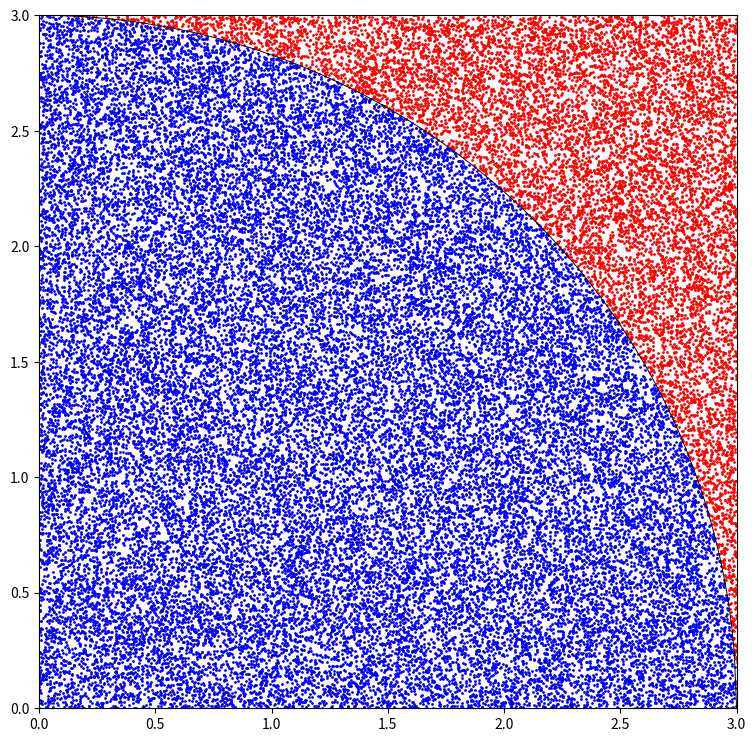

Generate this figure with matplotlib:
import random
import matplotlib.pyplot as plt

num_samples = 50000
radius = 3
pi_count = 0

insidex, insidey, outsidex, outsidey = [], [], [], []

for i in range(num_samples):
	x = random.random()*radius
	y = random.random()*radius
	if x**2+ y **2<=radius**2:
		pi_count +=1
		insidex.append(x)
		insidey.append(y)
	else:
		outsidex.append(x)
		outsidey.append(y)

pi = 1/(num_samples/pi_count)*4
print("pi : ", pi)

plt.figure(figsize=(9,9))

circx = [(i/100) for i in range(0, 100*radius+1)]
circy = [(radius**2-x**2)**0.5 for x in circx]
plt.plot(circx, circy, c="black", linewidth=0.7)

graph = plt.scatter(insidex, insidey, c="blue", s=1)
graph = plt.scatter(outsidex, outsidey, c="red", s=1)

plt.axis([0, radius, 0, radius])

plt.show()